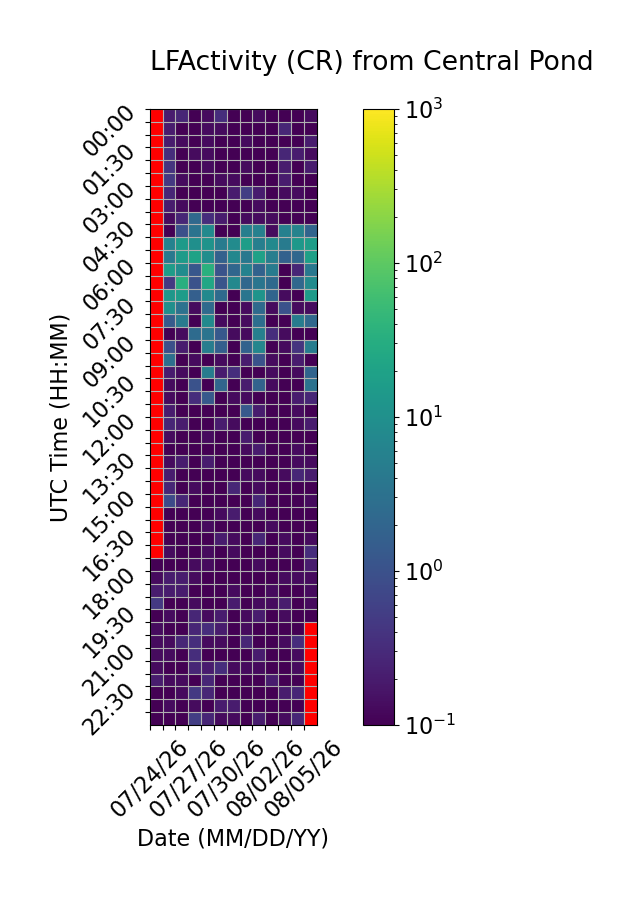

The file beside this chart, header and first rows:
Time (UTC), 07/24/26, 07/25/26, 07/26/26, 07/27/26, 07/28/26, 07/29/26, 07/30/26, 07/31/26, 08/01/26, 08/02/26, 08/03/26, 08/04/26, 08/05/26
00:00, , 0.2, 0.2667, 0.06667, 0.1333, 0.3333, 0.06667, 0.06667, 0.1333, 0.0, 0.06667, 0.0, 0.1333
00:30, , 0.2, 0.0, 0.0, 0.1333, 0.1333, 0.06667, 0.0, 0.0, 0.06667, 0.2667, 0.0, 0.0
01:00, , 0.2, 0.1333, 0.0, 0.1333, 0.0, 0.06667, 0.1333, 0.0, 0.0, 0.06667, 0.06667, 0.2
01:30, , 0.3333, 0.0, 0.1333, 0.1333, 0.0, 0.0, 0.06667, 0.0, 0.0, 0.2667, 0.2, 0.1333
02:00, , 0.4, 0.06667, 0.0, 0.1333, 0.0, 0.06667, 0.1333, 0.06667, 0.06667, 0.2, 0.06667, 0.2
02:30, , 0.4667, 0.1333, 0.0, 0.06667, 0.1333, 0.1333, 0.0, 0.0, 0.0, 0.2, 0.0, 0.06667
03:00, , 0.2667, 0.06667, 0.0, 0.06667, 0.0, 0.2, 0.5333, 0.2, 0.06667, 0.1333, 0.1333, 0.06667
03:30, , 0.2, 0.1333, 0.0, 0.06667, 0.0, 0.06667, 0.06667, 0.1333, 0.06667, 0.0, 0.0, 0.06667
04:00, , 0.1333, 0.2667, 2.267, 0.3333, 0.2, 0.06667, 0.1333, 0.1333, 0.1333, 0.0, 0.06667, 0.0
04:30, , 0.0, 0.9333, 3.333, 7.8, 0.0, 0.0, 5.067, 5.533, 0.1333, 5.467, 6.067, 1.933
05:00, , 5.933, 15.2, 9.733, 11.33, 4.667, 8.533, 17.13, 5.333, 8.0, 4.667, 13.67, 16.67
05:30, , 4.133, 15.67, 20.47, 9.267, 1.733, 7.133, 4.0, 19.13, 5.067, 1.733, 2.2, 18.8
06:00, , 16.2, 8.867, 1.2, 34.67, 1.067, 2.067, 6.0, 1.8, 4.6, 0.0, 0.2667, 4.0
06:30, , 0.4667, 32.8, 1, 23.07, 1.133, 7.333, 2.2, 3.6, 2.333, 0.06667, 2.267, 8.4
07:00, , 13.33, 16.0, 1.6, 7.867, 2.4, 0.06667, 3.533, 11.67, 1.933, 0.1333, 0.0, 15.73
07:30, , 9.867, 3.267, 0.1333, 2.4, 0.0, 0.06667, 0.1333, 2.4, 0.1333, 1.0, 0.1333, 0.1333
08:00, , 1.4, 4.6, 0.0, 8.0, 0.1333, 0.0, 0.1333, 2.8, 0.06667, 0.0, 4.867, 2.267
08:30, , 0.06667, 0.1333, 2.533, 3.4, 1.267, 0.1333, 0.1333, 5.467, 0.3333, 0.1333, 0.06667, 0.06667
09:00, , 0.9333, 0.2, 0.06667, 4.933, 1.6, 0.0, 1.8, 6.933, 0.0, 0.1333, 0.4, 4.867
09:30, , 2.933, 0.06667, 0.1333, 0.06667, 0.1333, 0.06667, 0.2, 1.0, 0.1333, 0.0, 0.2, 0.0
10:00, , 0.2, 0.1333, 0.06667, 4.733, 0.2, 0.3333, 0.06667, 0.06667, 0.1333, 0.0, 0.1333, 1.933
10:30, , 0.1333, 0.06667, 1.0, 0.06667, 2.0, 0.0, 0.2, 1.867, 0.1333, 0.06667, 0.06667, 3.2
11:00, , 0.1333, 0.06667, 0.3333, 1.333, 0.0, 0.1333, 0.1333, 0.0, 0.0, 0.0, 0.2, 0.2667
11:30, , 0.2, 0.06667, 0.06667, 0.0, 0.06667, 0.0, 1.333, 0.2, 0.06667, 0.0, 0.1333, 0.06667
12:00, , 0.2667, 0.2, 0.06667, 0.06667, 0.2, 0.1333, 0.0, 0.0, 0.06667, 0.0, 0.1333, 0.2
12:30, , 0.1333, 0.06667, 0.0, 0.1333, 0.0, 0.06667, 0.2, 0.06667, 0.06667, 0.0, 0.0, 0.0
13:00, , 0.0, 0.06667, 0.0, 0.0, 0.06667, 0.0, 0.1333, 0.2, 0.0, 0.0, 0.1333, 0.0
13:30, , 0.1333, 0.2, 0.06667, 0.2, 0.0, 0.06667, 0.06667, 0.06667, 0.06667, 0.0, 0.1333, 0.1333
14:00, , 0.2, 0.0, 0.06667, 0.0, 0.0, 0.0, 0.1333, 0.1333, 0.0, 0.1333, 0.2667, 0.2
14:30, , 0.2667, 0.06667, 0.1333, 0.0, 0.0, 0.2667, 0.06667, 0.1333, 0.06667, 0.0, 0.06667, 0.0
15:00, , 0.8, 0.2667, 0.06667, 0.06667, 0.06667, 0.06667, 0.06667, 0.2667, 0.06667, 0.0, 0.0, 0.1333
15:30, , 0.0, 0.06667, 0.06667, 0.06667, 0.1333, 0.2, 0.0, 0.1333, 0.0, 0.06667, 0.06667, 0.06667
16:00, , 0.0, 0.06667, 0.0, 0.1333, 0.0, 0.0, 0.06667, 0.0, 0.1333, 0.06667, 0.0, 0.0
16:30, , 0.0, 0.06667, 0.06667, 0.06667, 0.2, 0.1333, 0.0, 0.2667, 0.06667, 0.1333, 0.0, 0.1333
17:00, , 0.1333, 0.06667, 0.0, 0.1333, 0.06667, 0.1333, 0.06667, 0.06667, 0.0, 0.1333, 0.06667, 0.3333
17:30, 0.06667, 0.06667, 0.0, 0.1333, 0.1333, 0.06667, 0.06667, 0.0, 0.1333, 0.06667, 0.06667, 0.06667, 0.2
18:00, 0.1333, 0.2, 0.2, 0.1333, 0.0, 0.0, 0.06667, 0.0, 0.06667, 0.06667, 0.1333, 0.1333, 0.1333
18:30, 0.2, 0.2, 0.2, 0.06667, 0.06667, 0.06667, 0.1333, 0.06667, 0.0, 0.1333, 0.06667, 0.0, 0.1333
19:00, 0.4667, 0.0, 0.06667, 0.1333, 0.0, 0.0, 0.2, 0.06667, 0.1333, 0.1333, 0.2, 0.0, 0.1333
19:30, 0.06667, 0.1333, 0.06667, 0.2667, 0.1333, 0.2, 0.06667, 0.1333, 0.2, 0.06667, 0.1333, 0.06667, 0.0
20:00, 0.1333, 0.06667, 0.06667, 0.2667, 0.3333, 0.2, 0.0, 0.1333, 0.0, 0.06667, 0.06667, 0.06667, 
20:30, 0.1333, 0.1333, 0.2667, 0.3333, 0.1333, 0.1333, 0.0, 0.2667, 0.06667, 0.06667, 0.1333, 0.3333, 
21:00, 0.1333, 0.1333, 0.0, 0.3333, 0.0, 0.06667, 0.06667, 0.0, 0.2, 0.06667, 0.06667, 0.1333, 
21:30, 0.1333, 0.0, 0.0, 0.2667, 0.2, 0.3333, 0.1333, 0.1333, 0.1333, 0.0, 0.06667, 0.1333, 
22:00, 0.2, 0.1333, 0.1333, 0.0, 0.2667, 0.06667, 0.06667, 0.0, 0.06667, 0.2, 0.06667, 0.06667, 
22:30, 0.06667, 0.0, 0.1333, 0.4667, 0.2667, 0.06667, 0.06667, 0.06667, 0.0, 0.0, 0.2, 0.2667, 
23:00, 0.06667, 0.1333, 0.0, 0.1333, 0.0, 0.2, 0.2, 0.0, 0.06667, 0.06667, 0.06667, 0.06667, 
23:30, 0.06667, 0.0, 0.0, 0.5333, 0.2667, 0.1333, 0.1333, 0.06667, 0.2, 0.06667, 0.1333, 0.2667, 
